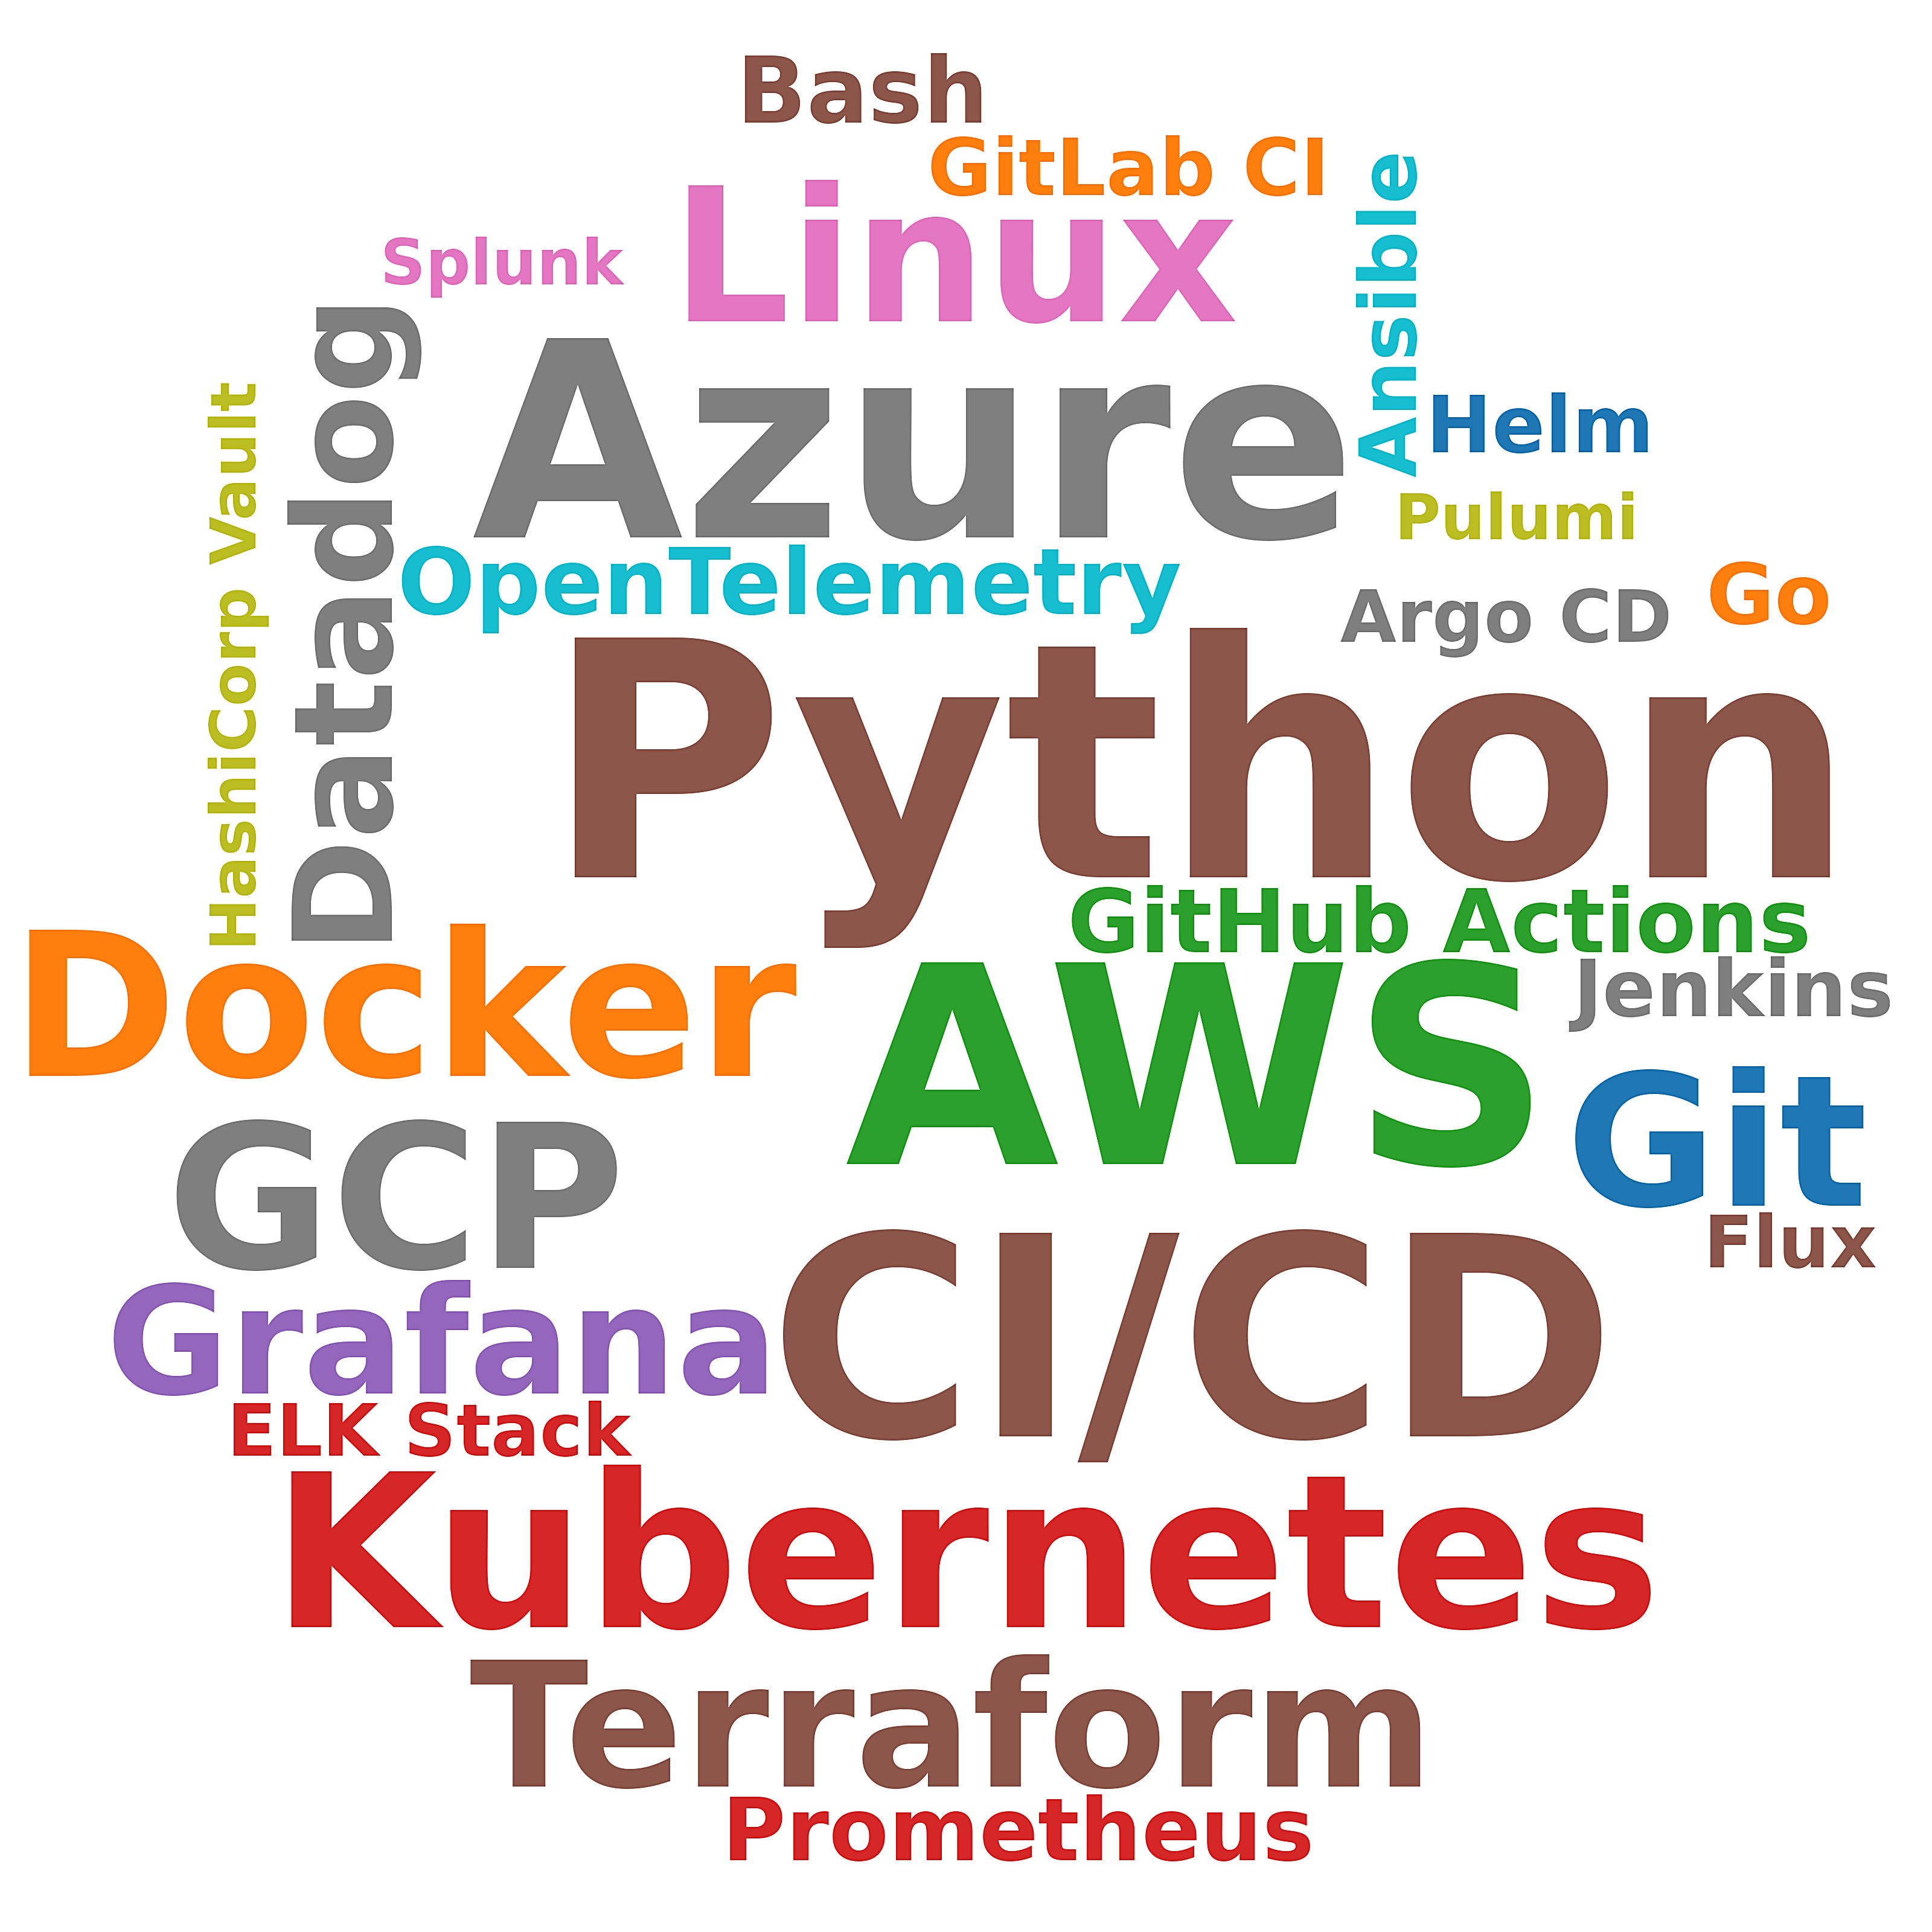

Source data for this figure (header and first rows):
skill, postings_mentioning, pct_of_postings
Python, 72, 17.3
CI/CD, 32, 7.7
AWS, 31, 7.5
Azure, 29, 7.0
Kubernetes, 28, 6.7
GCP, 21, 5.1
Docker, 21, 5.1
Linux, 15, 3.6
Git, 14, 3.4
Terraform, 11, 2.7
Grafana, 9, 2.2
Datadog, 6, 1.4
OpenTelemetry, 6, 1.4
Bash, 6, 1.4
GitHub Actions, 5, 1.2
Prometheus, 5, 1.2
Go, 4, 1.0
Helm, 3, 0.7
Ansible, 3, 0.7
Jenkins, 3, 0.7
GitLab CI, 3, 0.7
Argo CD, 2, 0.5
Flux, 2, 0.5
ELK Stack, 2, 0.5
Pulumi, 1, 0.2
Splunk, 1, 0.2
HashiCorp Vault, 1, 0.2
